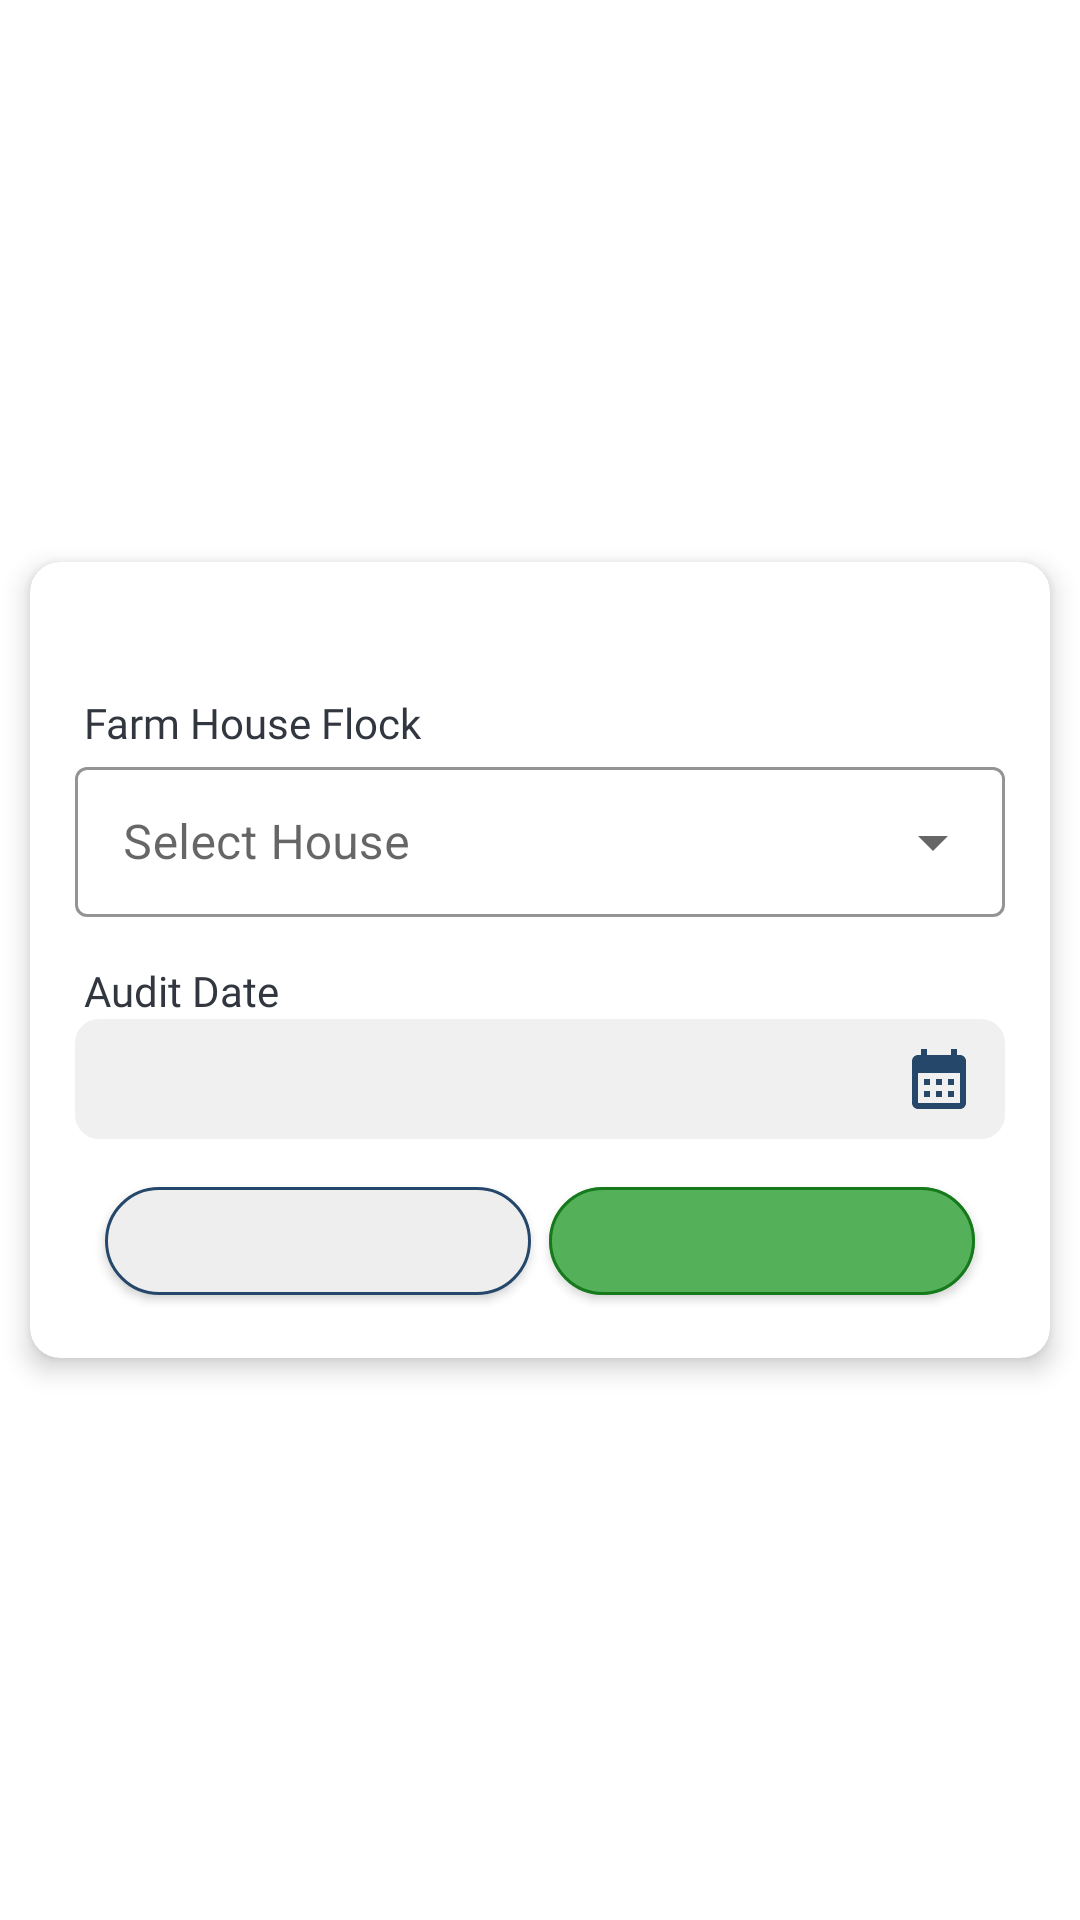

Reconstruct the res/layout file that produces this screen, plus the resources it refers to.
<!-- AndroidManifest.xml: application theme Theme.BroilerCheckList -->
<!-- res/layout/farm_dialog.xml -->
<?xml version="1.0" encoding="utf-8"?>
<RelativeLayout xmlns:android="http://schemas.android.com/apk/res/android"
    xmlns:app="http://schemas.android.com/apk/res-auto"
    android:layout_width="match_parent"
    android:layout_height="wrap_content"
    android:gravity="center"
    xmlns:tools="http://schemas.android.com/tools">


    <com.google.android.material.card.MaterialCardView
        android:layout_margin="10dp"
        android:layout_width="350dp"
        android:layout_height="wrap_content"
        app:cardBackgroundColor="#FFFFFF"
        android:elevation="5dp"
        app:cardElevation="5dp"
        app:cardCornerRadius="10dp">


        <LinearLayout
            android:orientation="vertical"
            android:layout_marginBottom="15dp"
            android:layout_width="match_parent"
            android:layout_height="match_parent">

            <TextView
                android:textAllCaps="true"
                android:id="@+id/Farm_name"
                android:textColor="@color/btn_primary"
                android:layout_marginTop="10dp"
                android:fontFamily="@font/baloo_bhaina_2_bold"
                android:textAlignment="center"
                android:layout_width="match_parent"
                android:layout_height="wrap_content"
                tools:text="AMORANTO GROUP AGRI-POULTRY CORPORATION"
                android:lineSpacingExtra="-15dp"/>


            <TextView
                android:layout_width="match_parent"
                android:layout_height="wrap_content"
                android:text="@string/farm_house_flock"
                android:layout_marginTop="15dp"
                android:layout_marginLeft="18dp"
                android:layout_marginRight="15dp"
                android:fontFamily="@font/baloo_bhai"
                android:textColor="@color/black"/>

            <com.google.android.material.textfield.TextInputLayout
                android:id="@+id/inputlayout"
                android:layout_below="@+id/title_spinner"
                android:layout_width="match_parent"
                android:layout_height="wrap_content"
                android:layout_marginLeft="15dp"
                android:layout_marginRight="15dp"
                android:hint="Select House"
                app:hintTextColor="@color/black"
                app:boxStrokeWidth="1dp"
                app:boxStrokeColor="@color/btn_success"
                style="@style/Widget.MaterialComponents.TextInputLayout.OutlinedBox.ExposedDropdownMenu">
                <AutoCompleteTextView
                    android:id="@+id/farm_house_flock"
                    android:layout_width="match_parent"
                    android:layout_height="50dp"
                    android:inputType="none"/>
            </com.google.android.material.textfield.TextInputLayout>


            <TextView
                android:layout_width="match_parent"
                android:layout_height="wrap_content"
                android:text="@string/audit_date"
                android:layout_marginTop="15dp"
                android:layout_marginLeft="18dp"
                android:layout_marginRight="15dp"
                android:fontFamily="@font/baloo_bhai"
                android:textColor="@color/black"/>

            <EditText
                android:textColor="@color/black"
                android:textSize="15sp"
                android:paddingLeft="10dp"
                tools:text="@tools:sample/date/ddmmyy"
                android:id="@+id/audit_date"
               android:paddingEnd="10dp"
                android:drawableEnd="@drawable/calendar"
                android:editable="false"
                android:singleLine="true"
                android:layout_marginBottom="10dp"
                android:layout_width="match_parent"
                android:layout_height="40dp"
                android:layout_marginLeft="15dp"
                android:layout_marginRight="15dp"
                android:background="@drawable/box"/>


            <LinearLayout
                android:layout_width="match_parent"
                android:layout_height="wrap_content"
                android:orientation="horizontal">

                <com.google.android.material.button.MaterialButton
                    android:layout_width="0dp"
                    android:layout_height="wrap_content"
                    android:layout_weight="1"
                    android:layout_marginEnd="3dp"
                    android:layout_marginStart="25dp"
                    tools:text="Cancel"
                    android:textColor="@color/black"
                    app:backgroundTint="@color/white"
                    app:strokeWidth="1dp"
                    app:strokeColor="@color/btn_success"
                    app:cornerRadius="20dp"
                    app:rippleColor="@color/box_color"
                    android:fontFamily="@font/baloo"
                    android:textSize="11sp"
                    android:id="@+id/negative"/>


                <com.google.android.material.button.MaterialButton
                    android:layout_width="0dp"
                    android:layout_height="wrap_content"
                    android:layout_weight="1"
                    android:layout_marginStart="3dp"
                    android:layout_marginEnd="25dp"
                    tools:text="OK"
                    app:backgroundTint="@color/colorStartGrad"
                    app:strokeWidth="1dp"
                    app:strokeColor="@color/colorEndGrad"
                    app:cornerRadius="20dp"
                    app:rippleColor="@color/box_color"
                    android:id="@+id/positive"
                    android:fontFamily="@font/baloo"
                    android:textSize="11sp"/>

            </LinearLayout>



        </LinearLayout>

    </com.google.android.material.card.MaterialCardView>

</RelativeLayout>
<!-- resources referenced by this layout -->
<resources>
  <color name="black">#31363F</color>
  <color name="box_color">#1D2C2A2A</color>
  <color name="btn_primary">#3876BF</color>
  <color name="btn_success">#25476a</color>
  <color name="colorEndGrad">#167A1C</color>
  <color name="colorStartGrad">#54B159</color>
  <color name="white">#EEEEEE</color>
  <!-- drawable box (drawable) -->
  <?xml version="1.0" encoding="utf-8"?>
  <shape xmlns:android="http://schemas.android.com/apk/res/android"
      android:shape="rectangle">
      <corners android:radius="8dp" /> 
      <solid android:color="#F0F0F0" /> 
      <stroke
          android:width="0dp"
      android:color="#CCCCCC" />
  </shape>
  <!-- drawable calendar (drawable) -->
  <vector android:autoMirrored="true" android:height="24dp"
      android:tint="@color/btn_success" android:viewportHeight="24"
      android:viewportWidth="24" android:width="24dp" xmlns:android="http://schemas.android.com/apk/res/android">
      <path android:fillColor="@android:color/white" android:pathData="M19,4h-1V2h-2v2H8V2H6v2H5C3.89,4 3.01,4.9 3.01,6L3,20c0,1.1 0.89,2 2,2h14c1.1,0 2,-0.9 2,-2V6C21,4.9 20.1,4 19,4zM19,20H5V10h14V20zM9,14H7v-2h2V14zM13,14h-2v-2h2V14zM17,14h-2v-2h2V14zM9,18H7v-2h2V18zM13,18h-2v-2h2V18zM17,18h-2v-2h2V18z"/>
  </vector>
  <string name="audit_date">Audit Date</string>
  <string name="farm_house_flock">Farm House Flock</string>
  <style name="Theme.BroilerCheckList" parent="Base.Theme.BroilerCheckList" />
  <style name="Base.Theme.BroilerCheckList" parent="Theme.MaterialComponents.Light.NoActionBar">
          
          
      </style>
</resources>
